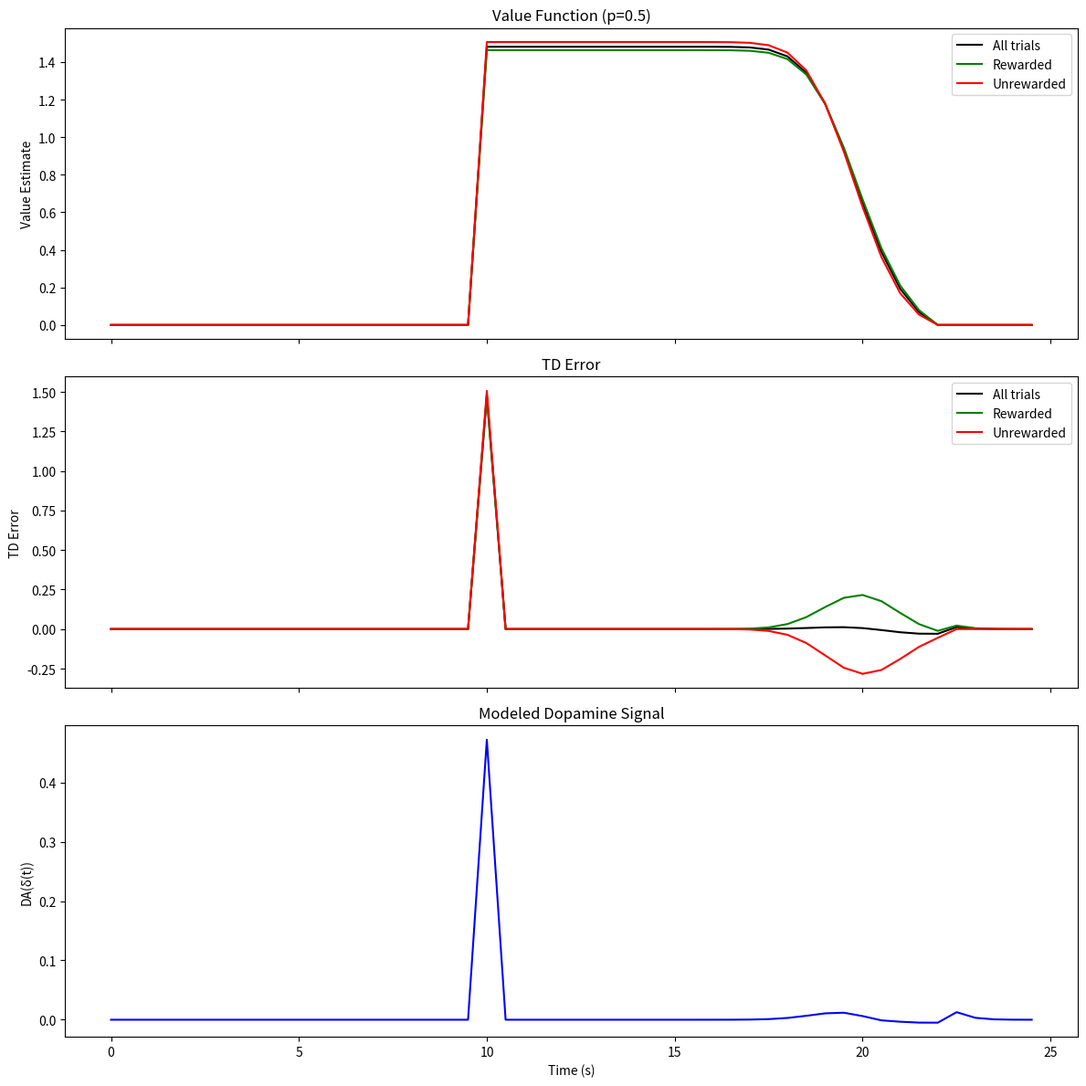

Here is the Python script that generated this plot:
import numpy as np
import matplotlib.pyplot as plt
from copy import deepcopy

def stimulus_function(t):
    return 1.0 if np.isclose(t, 10.0) else 0.0

def reward_function(t, reward_present=True):
    """Reward function with option to omit reward"""
    if not reward_present:
        return 0.0
    mean = 20.0
    std = 1.0
    return 0.5 * np.exp(-((t - mean) ** 2) / (2 * (std ** 2)))

def get_state(history, feature_detector="box_car"):
    if feature_detector == "box_car":
        box_car_state = np.zeros(len(history))
        for i in range(len(history)):
            box_car_state[i] = sum(history[-(i+1):])
        return box_car_state
    else:
        raise ValueError("Only box_car feature detector supported")

def get_value(state, weights):
    return np.sum(state * weights)

def get_td_error(state, next_state, reward, weights, gamma):
    current_value = get_value(state, weights)
    next_value = get_value(next_state, weights)
    td_error = reward + gamma * next_value - current_value
    return td_error

def model_dopamine(x, alpha=6.0, beta=6.0, x_star=0.27):
    """Model dopamine response with limited dynamic range"""
    if x < 0:
        return x/alpha
    elif x < x_star:
        return x
    else:
        return x_star + (x - x_star)/beta

def run_partial_reinforcement(p=0.5, n_trials=1000, feature_detector="box_car", t_max=25.0, 
                            dt=0.5, memory_span=12.0, epsilon=0.01, gamma=1.0):
    """Run TD learning with partial reinforcement probability p"""
    
    # Initialize parameters
    t_steps = int(t_max / dt)
    memory_steps = int(memory_span / dt)
    time_points = np.arange(0, t_max, dt)
    
    # Initialize weights
    weights = np.zeros(memory_steps)
    
    # Storage for analysis
    values_history = np.zeros((n_trials, t_steps))
    td_errors_history = np.zeros((n_trials, t_steps))
    reward_present = np.zeros(n_trials, dtype=bool)
    
    for trial in range(n_trials):
        # Determine if reward will be present this trial
        reward_present[trial] = np.random.random() < p
        
        # Initialize state history
        stimulus_history = [0.0] * memory_steps
        current_state = get_state(stimulus_history, feature_detector)
        
        # Storage for current trial
        trial_values = np.zeros(t_steps)
        trial_td_errors = np.zeros(t_steps)
        
        for t_idx, t in enumerate(time_points):
            # Get stimulus and reward
            stimulus = stimulus_function(t)
            reward = reward_function(t, reward_present[trial])
            
            # Update state history and get next state
            stimulus_history = stimulus_history[1:] + [stimulus]
            next_state = get_state(stimulus_history, feature_detector)
            
            # Calculate TD error and update weights
            td_error = get_td_error(current_state, next_state, reward, weights, gamma)
            weights += epsilon * td_error * current_state
            
            current_state = next_state
            
            # Store values
            value = get_value(current_state, weights)
            trial_values[t_idx] = value
            trial_td_errors[t_idx] = td_error
            
        values_history[trial] = trial_values
        td_errors_history[trial] = trial_td_errors
    
    return time_points, values_history, td_errors_history, reward_present

def analyze_last_100_trials(time_points, values_history, td_errors_history, reward_present):
    """Analyze results from last 100 trials"""
    
    # Get last 100 trials
    last_100_values = values_history[-100:, :]
    last_100_td_errors = td_errors_history[-100:, :]
    last_100_reward = reward_present[-100:]
    
    # Separate rewarded and unrewarded trials
    rewarded_values = last_100_values[last_100_reward]
    unrewarded_values = last_100_values[~last_100_reward]
    rewarded_td_errors = last_100_td_errors[last_100_reward]
    unrewarded_td_errors = last_100_td_errors[~last_100_reward]
    
    # Calculate means
    mean_all_values = np.mean(last_100_values, axis=0)
    mean_rewarded_values = np.mean(rewarded_values, axis=0)
    mean_unrewarded_values = np.mean(unrewarded_values, axis=0)
    
    mean_all_td_errors = np.mean(last_100_td_errors, axis=0)
    mean_rewarded_td_errors = np.mean(rewarded_td_errors, axis=0)
    mean_unrewarded_td_errors = np.mean(unrewarded_td_errors, axis=0)
    
    # Convert TD errors to dopamine signal
    dopamine_signal = np.vectorize(model_dopamine)(mean_all_td_errors)
    
    return {
        'values': (mean_all_values, mean_rewarded_values, mean_unrewarded_values),
        'td_errors': (mean_all_td_errors, mean_rewarded_td_errors, mean_unrewarded_td_errors),
        'dopamine': dopamine_signal
    }

def plot_partial_reinforcement_results(time_points, analysis_results, p):
    """Plot results from partial reinforcement analysis"""
    
    fig, axes = plt.subplots(3, 1, figsize=(12, 12), sharex=True)
    
    # Plot value estimates
    axes[0].plot(time_points, analysis_results['values'][0], 'k-', label='All trials')
    axes[0].plot(time_points, analysis_results['values'][1], 'g-', label='Rewarded')
    axes[0].plot(time_points, analysis_results['values'][2], 'r-', label='Unrewarded')
    axes[0].set_ylabel('Value Estimate')
    axes[0].set_title(f'Value Function (p={p})')
    axes[0].legend()
    
    # Plot TD errors
    axes[1].plot(time_points, analysis_results['td_errors'][0], 'k-', label='All trials')
    axes[1].plot(time_points, analysis_results['td_errors'][1], 'g-', label='Rewarded')
    axes[1].plot(time_points, analysis_results['td_errors'][2], 'r-', label='Unrewarded')
    axes[1].set_ylabel('TD Error')
    axes[1].set_title('TD Error')
    axes[1].legend()
    
    # Plot dopamine signal
    axes[2].plot(time_points, analysis_results['dopamine'], 'b-')
    axes[2].set_xlabel('Time (s)')
    axes[2].set_ylabel('DA(δ(t))')
    axes[2].set_title('Modeled Dopamine Signal')
    
    plt.tight_layout()
    return fig

def analyze_dopamine_peaks(p_values, n_trials=1000):
    """Analyze dopamine peaks for different reward probabilities"""
    stimulus_peaks = []
    reward_peaks = []
    
    for p in p_values:
        # Run simulation
        time_points, values_history, td_errors_history, reward_present = run_partial_reinforcement(
            p=p, n_trials=n_trials)
        
        # Analyze last 100 trials
        analysis = analyze_last_100_trials(time_points, values_history, td_errors_history, reward_present)
        
        # Find peaks around stimulus (10s) and reward (20s) times
        stimulus_idx = np.abs(time_points - 10.0).argmin()
        reward_idx = np.abs(time_points - 20.0).argmin()
        
        # Get dopamine levels at these times
        stimulus_peaks.append(analysis['dopamine'][stimulus_idx])
        reward_peaks.append(analysis['dopamine'][reward_idx])
    
    return stimulus_peaks, reward_peaks

# Run simulations for different reward probabilities
def exercise_5_to_8():
    # Exercise 5-6: Run and analyze p=0.5 case
    print("\nRunning partial reinforcement simulation (p=0.5)...")
    time_points, values_history, td_errors_history, reward_present = run_partial_reinforcement(p=0.5)
    analysis_results = analyze_last_100_trials(time_points, values_history, td_errors_history, reward_present)
    plot_partial_reinforcement_results(time_points, analysis_results, p=0.5)
    plt.show()
    return 0

    # Exercise 7-8: Analyze multiple reward probabilities
    print("\nAnalyzing different reward probabilities...")
    p_values = np.array([0.0, 0.25, 0.5, 0.75, 1.0])
    stimulus_peaks, reward_peaks = analyze_dopamine_peaks(p_values)
    
    # Plot peaks vs probability
    plt.figure(figsize=(8, 6))
    plt.plot(p_values, stimulus_peaks, 'b-', label='Stimulus response')
    plt.plot(p_values, reward_peaks, 'r-', label='Reward response')
    plt.xlabel('Reward probability (p)')
    plt.ylabel('Peak dopamine response')
    plt.legend()
    plt.title('Dopamine Response vs Reward Probability')
    plt.show()

if __name__ == "__main__":
    exercise_5_to_8()
